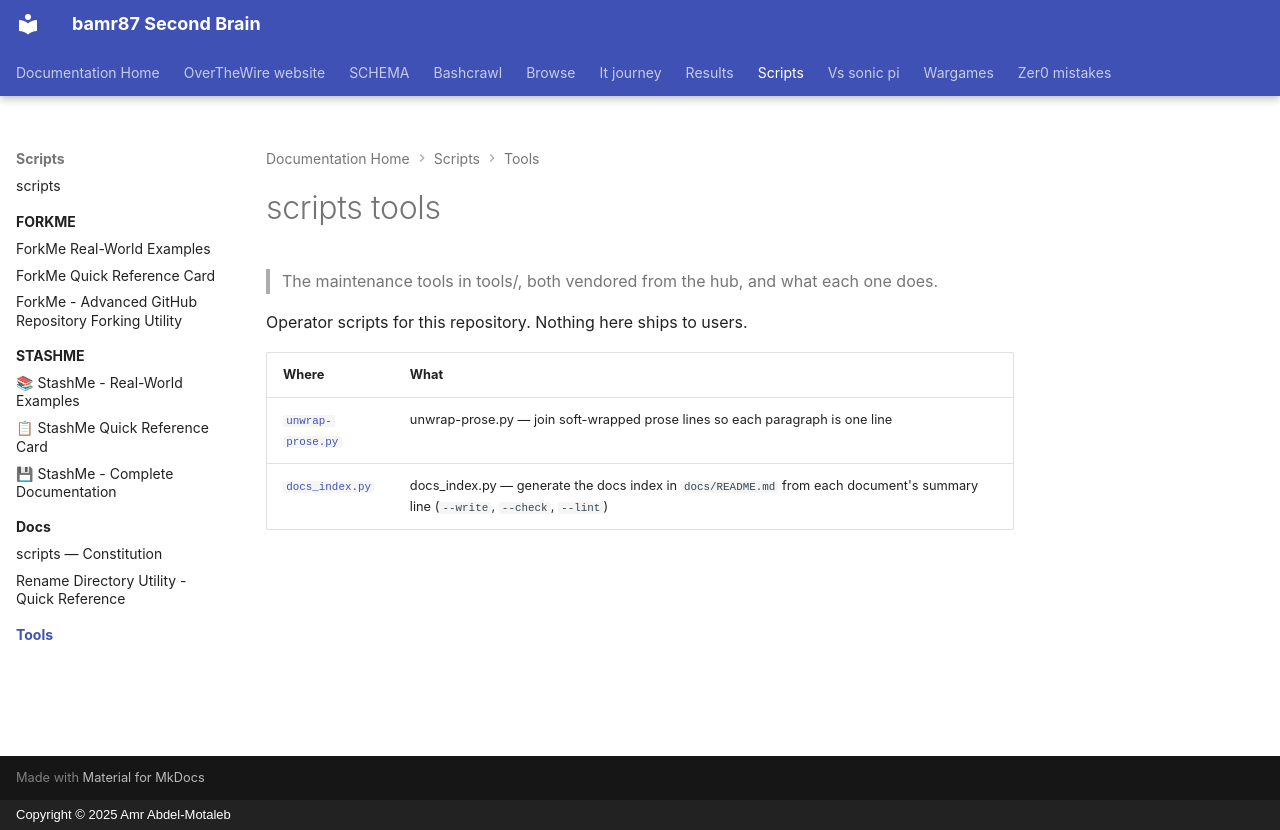

repository: bamr87/README · page: scripts/tools/index.html · generator: mkdocs · copyright: Copyright © 2025 Amr Abdel-Motaleb

---
source_file: tools/README.md
source_repo: bamr87/scripts
source_url: https://github.com/bamr87/scripts/blob/main/tools/README.md
title: scripts tools
---
# scripts tools

> The maintenance tools in tools/, both vendored from the hub, and what each one does.

Operator scripts for this repository. Nothing here ships to users.

| Where | What |
| --- | --- |
| [`unwrap-prose.py`](unwrap-prose.py) | unwrap-prose.py — join soft-wrapped prose lines so each paragraph is one line |
| [`docs_index.py`](docs_index.py) | docs_index.py — generate the docs index in `docs/README.md` from each document's summary line (`--write`, `--check`, `--lint`) |
